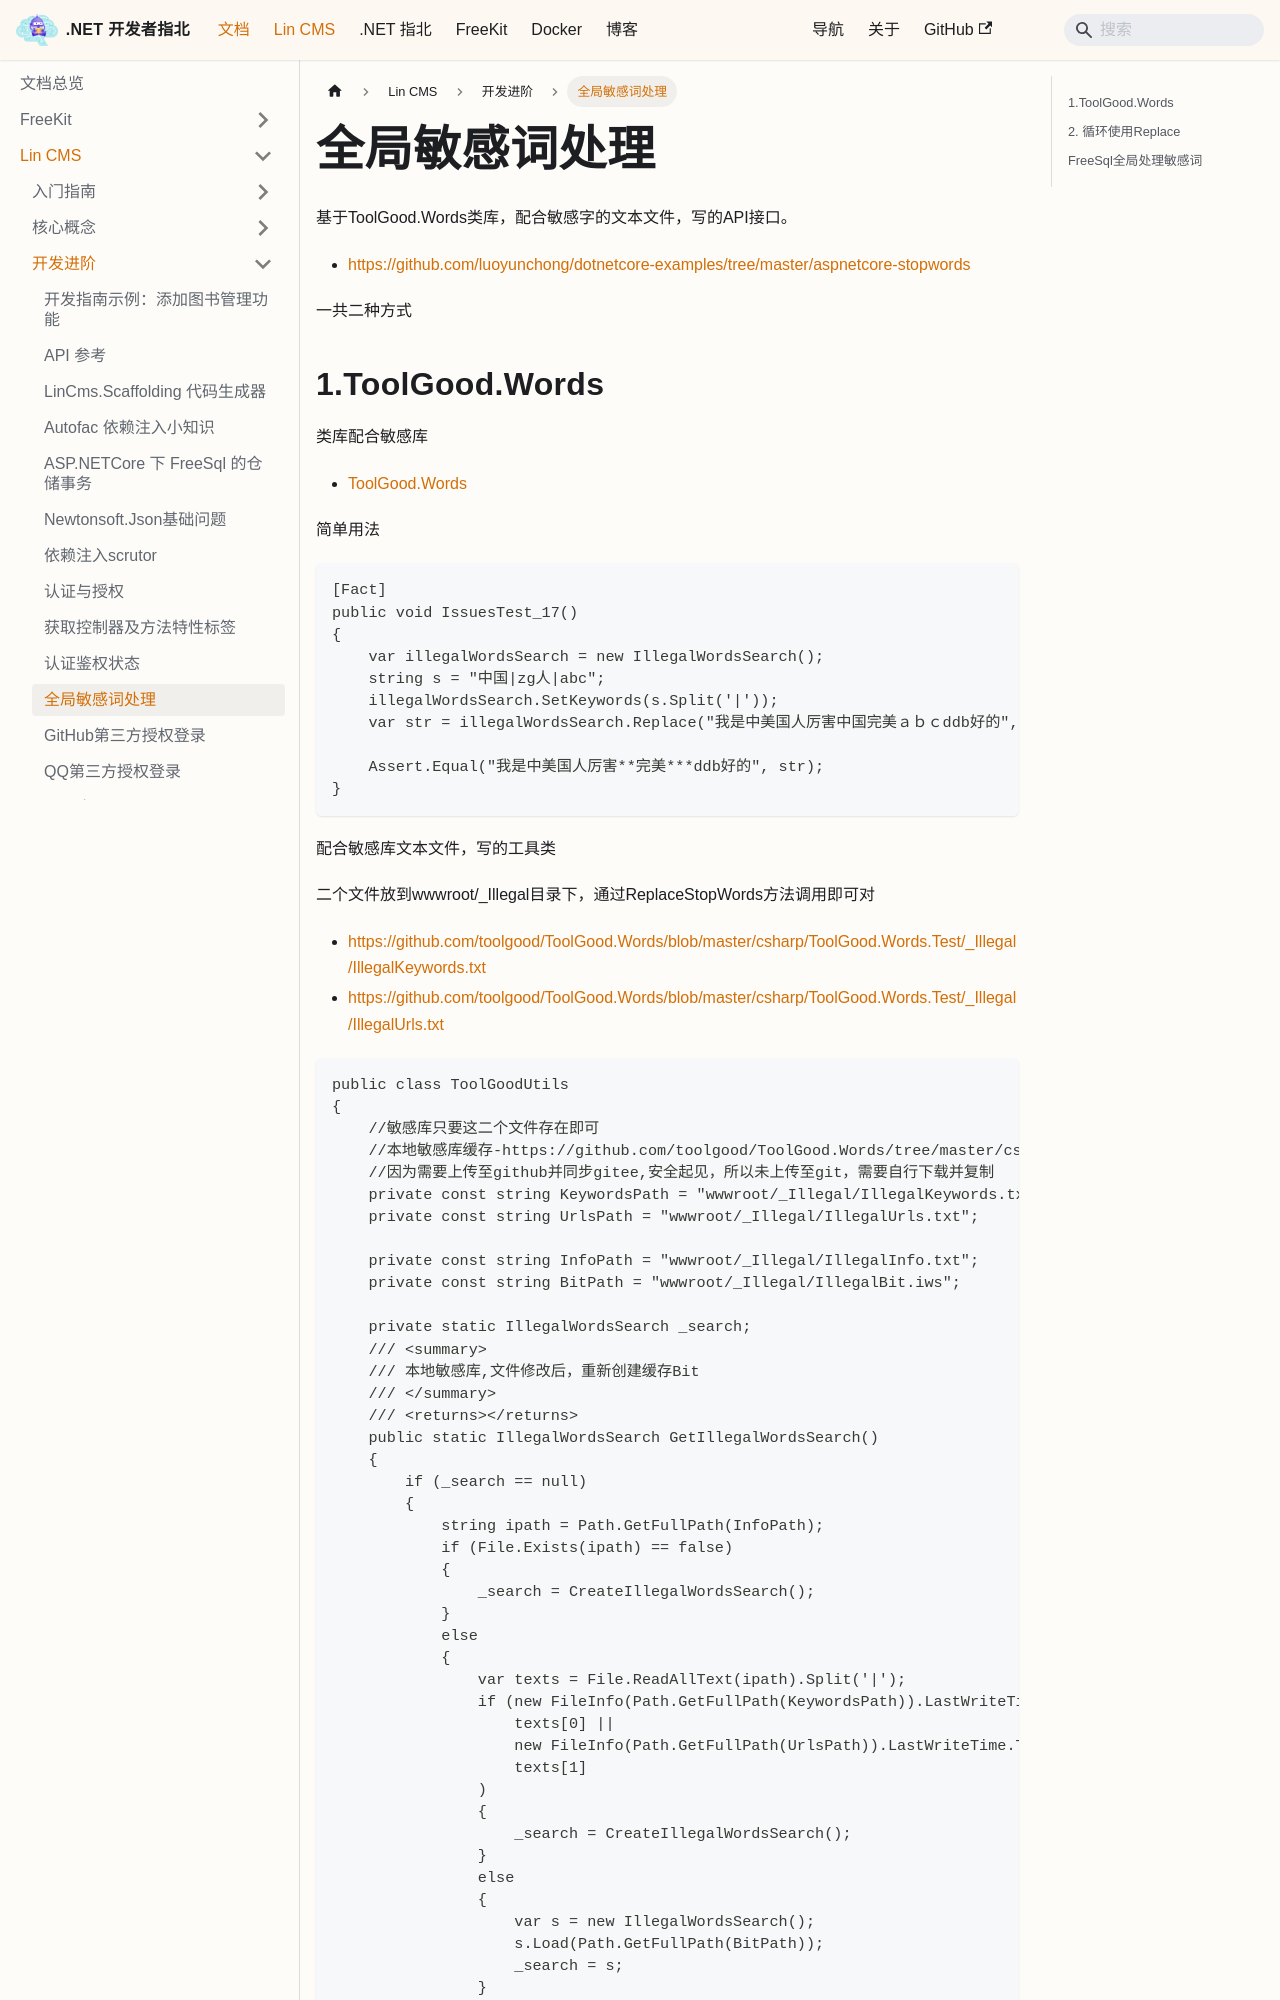

repository: luoyunchong/igeekfan-docs · page: docs/dotnetcore/lin-cms/stopwords/index.html · generator: docusaurus


# 全局敏感词处理

基于ToolGood.Words类库，配合敏感字的文本文件，写的API接口。
- [https://github.com/luoyunchong/dotnetcore-examples/tree/master/aspnetcore-stopwords](https://github.com/luoyunchong/dotnetcore-examples/tree/master/aspnetcore-stopwords)

一共二种方式
